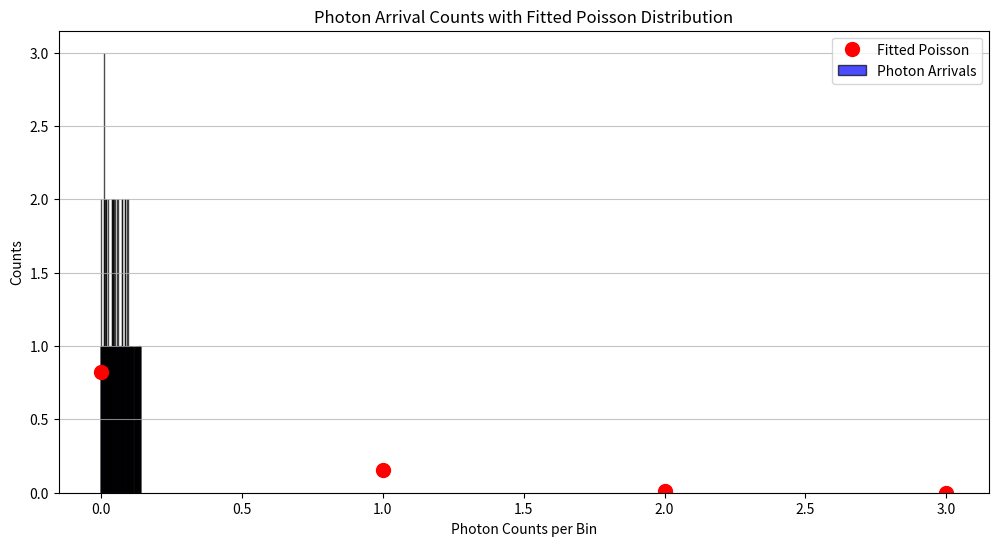

The script that saved this image:
import numpy as np
import matplotlib.pyplot as plt
from scipy.stats import norm
from scipy.signal import correlate

# total_time = 0.14  # Total measurement time (0.14 seconds)
# avg_rate = 2000    # Average photon rate (2000 Hz)
# time_bin = 1e-4    # Time bin width (1 microsecond for better resolution)

# # Parameters for the Gaussian time offset distribution
# true_offset = 5e-3  # True time offset (5 milliseconds)
# fwhm = 135e-12         # Full Width at Half Maximum (2 milliseconds)
# std_dev = fwhm / (2 * np.sqrt(2 * np.log(2)))  # Convert FWHM to standard deviation

# def gaussian(x, mu, sigma):
#     return np.exp(-((x - mu)**2) / (2 * sigma**2)) / (sigma * np.sqrt(2 * np.pi))

# def generate_correlated_photon_arrivals(total_time, avg_rate, true_offset, std_dev):
#     expected_count = int(avg_rate * total_time)
#     num_photons = np.random.poisson(expected_count)
    
#     arrivals_A = np.sort(np.random.uniform(0, total_time, num_photons))
    
#     # Generate Gaussian-distributed offsets
#     x = np.linspace(true_offset - 4*std_dev, true_offset + 4*std_dev, 1000)
#     pdf = gaussian(x, true_offset, std_dev)
#     offsets = np.random.choice(x, size=num_photons, p=pdf/np.sum(pdf))
    
#     arrivals_B = arrivals_A + offsets
    
#     arrivals_B = arrivals_B[(arrivals_B >= 0) & (arrivals_B <= total_time)]
    
#     return arrivals_A, arrivals_B
# def create_histogram(arrivals, time_bin, total_time):
#     bins = np.arange(0, total_time + time_bin, time_bin)
#     hist, _ = np.histogram(arrivals, bins=bins)
#     return hist

# def calculate_cross_correlation(hist_A, hist_B):
#     cross_corr = correlate(hist_B, hist_A, mode='full')
#     lags = np.arange(-len(hist_A) + 1, len(hist_B))
#     return cross_corr, lags

# # Generate correlated photon arrivals
# arrivals_A, arrivals_B = generate_correlated_photon_arrivals(total_time, avg_rate, true_offset, std_dev)

# # Create histograms
# hist_A = create_histogram(arrivals_A, time_bin, total_time)
# hist_B = create_histogram(arrivals_B, time_bin, total_time)

# # Calculate cross-correlation
# cross_corr, lags = calculate_cross_correlation(hist_A, hist_B)

# # Find the estimated offset
# estimated_offset = lags[np.argmax(cross_corr)] * time_bin

# # Plot histograms
# plt.figure(figsize=(12, 6))
# time_axis = np.arange(0, total_time, time_bin)
# plt.stairs(hist_A, np.arange(0, total_time + time_bin, time_bin), alpha=0.7, fill=True, label='Detector A')
# plt.stairs(hist_B, np.arange(0, total_time + time_bin, time_bin), alpha=0.7, fill=True, label='Detector B')
# plt.xlabel('Time (s)')
# plt.ylabel('Counts')
# plt.title('Correlated Photon Detection Histograms')
# plt.legend()
# plt.show()




# # Set the expected count for the Poisson distribution
# expected_count = 1
# # Number of samples to generate
# num_samples = 1000

# # Generate random photon counts from a Poisson distribution
# photon_counts = np.random.poisson(expected_count)
# print(photon_counts)

# # Create a histogram of the photon counts
# plt.figure(figsize=(10, 6))
# plt.hist(photon_counts, bins=range(0, max(photon_counts) + 1), alpha=0.75, color='blue', edgecolor='black')

# # Add titles and labels
# plt.title('Histogram of Photon Counts from Poisson Distribution')
# plt.xlabel('Number of Photons Detected')
# plt.ylabel('Frequency')
# plt.xticks(range(0, max(photon_counts) + 1))  # Set x-ticks to be integers

# # Show the plot
# plt.grid(axis='y', alpha=0.75)
# plt.show()

import numpy as np
import matplotlib.pyplot as plt
from scipy.stats import poisson

# Parameters
total_time = 0.14  # Total measurement time (0.14 seconds)
avg_rate = 2000    # Average photon rate (2000 Hz)
num_photons = np.random.poisson(int(avg_rate * total_time))  # Generate number of photons

# Generate photon arrival times
arrivals_A = np.sort(np.random.uniform(0, total_time, num_photons))

# Define time bins (e.g., 1 ms bins)
time_bin = 1e-4  # 0.1 milliseconds
bins = np.arange(0, total_time + time_bin, time_bin)  # Create bins from 0 to total_time

# Create a histogram to count arrivals in each bin
hist, bin_edges = np.histogram(arrivals_A, bins=bins)

# Fit a Poisson distribution to the histogram
# Calculate the mean of the photon counts per bin
mean_counts = np.mean(hist)
print(mean_counts)

# Generate x values for the fitted Poisson curve
x = np.arange(0, max(hist) + 1)
# Calculate the Poisson probability mass function (PMF)
pmf = poisson.pmf(x, mean_counts)  # Scale by the number of photons

# Plot the histogram
plt.figure(figsize=(12, 6))
plt.bar(bin_edges[:-1], hist, width=time_bin, alpha=0.7, color='blue', edgecolor='black', align='edge', label='Photon Arrivals')
plt.plot(x, pmf, color='red', marker='o', markersize=10, linestyle='none', label='Fitted Poisson')
plt.xlabel('Photon Counts per Bin')
plt.ylabel('Counts')
plt.title('Photon Arrival Counts with Fitted Poisson Distribution')
plt.legend()
plt.grid(axis='y', alpha=0.75)
plt.show()